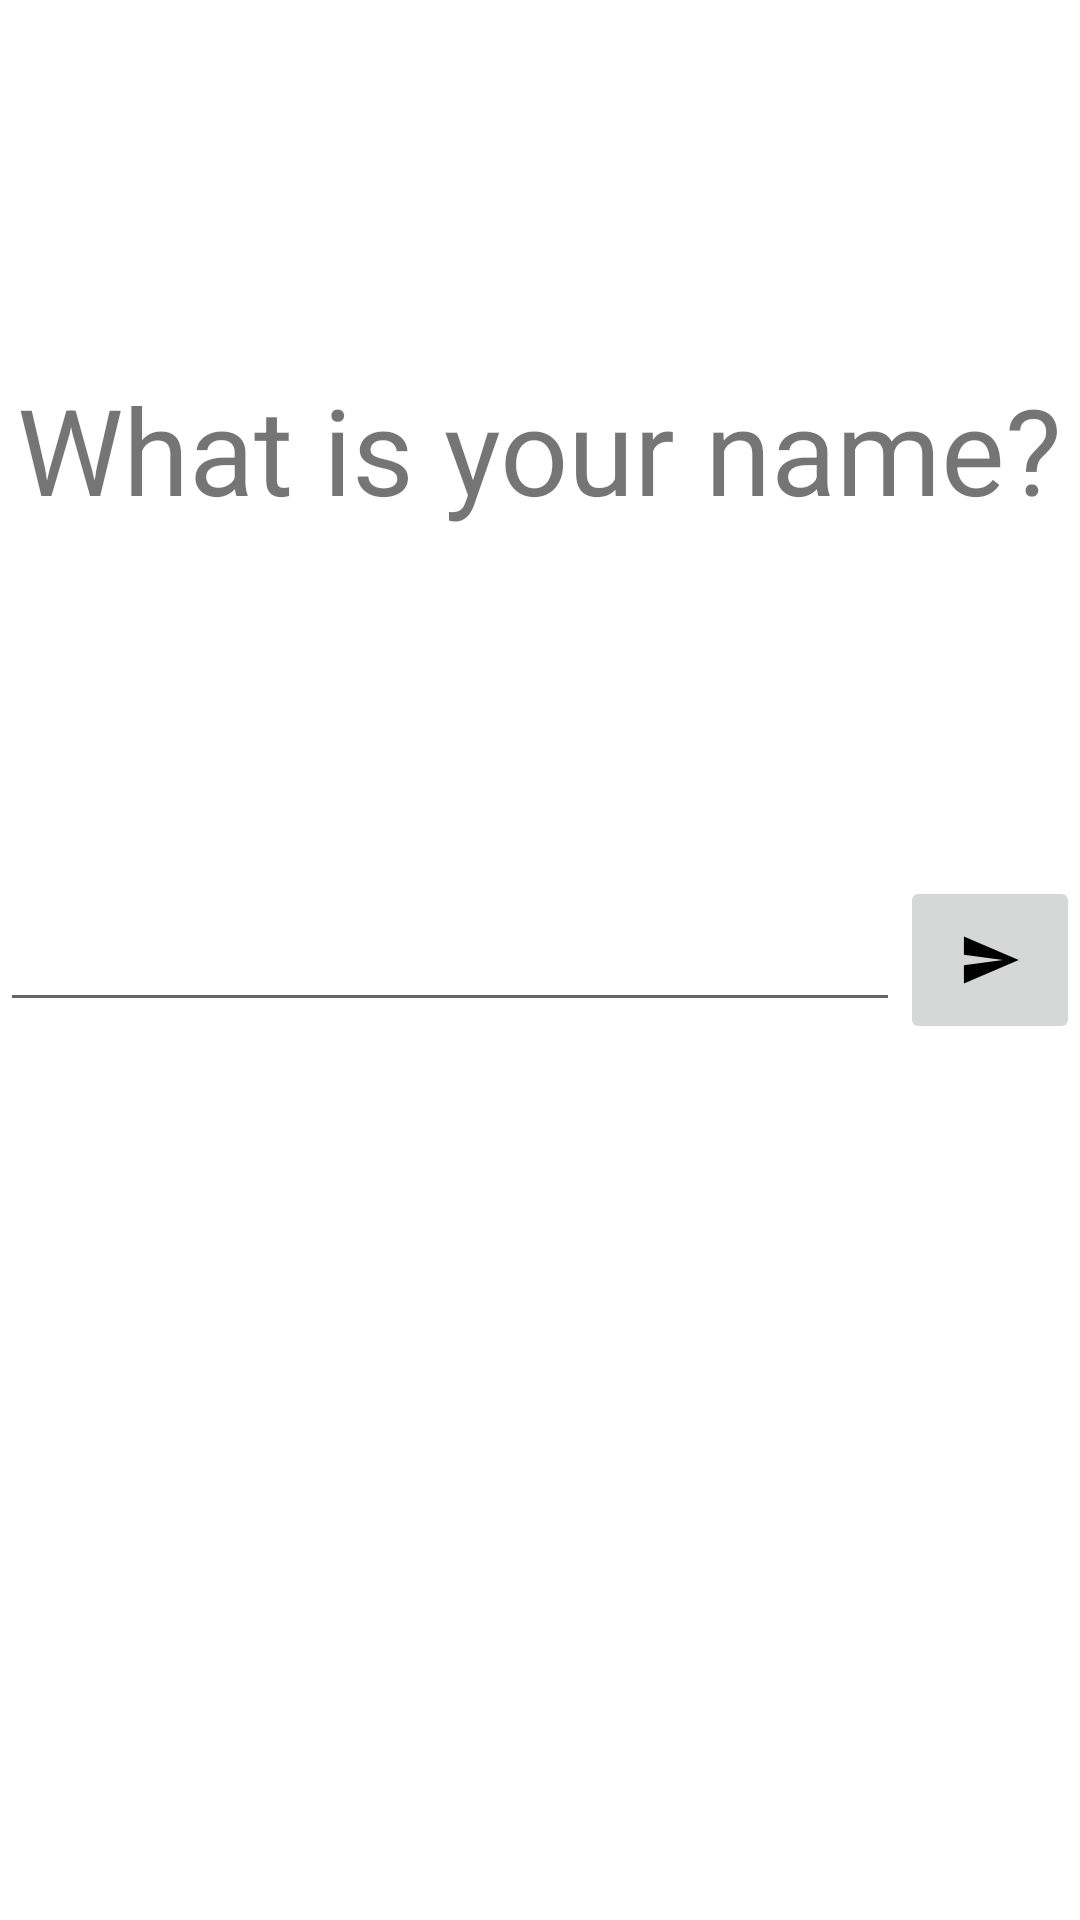

Here is an Android app screen rendered from its layout file. Give the layout XML and the strings, colors and styles it references.
<!-- AndroidManifest.xml: application theme Theme.TrainingFragments -->
<!-- res/layout/fragment_one.xml -->
<?xml version="1.0" encoding="utf-8"?>
<androidx.constraintlayout.widget.ConstraintLayout
    xmlns:android="http://schemas.android.com/apk/res/android"
    xmlns:app="http://schemas.android.com/apk/res-auto"
    xmlns:tools="http://schemas.android.com/tools"
    android:layout_width="match_parent"
    android:layout_height="match_parent"
    tools:context=".FragmentOne">

    <TextView
        android:id="@+id/tvFragmentOne"
        android:layout_width="wrap_content"
        android:layout_height="wrap_content"
        android:text="@string/text_what_your_name"
        android:textSize="40dp"
        app:layout_constraintBottom_toTopOf="@+id/editText"
        app:layout_constraintEnd_toEndOf="parent"
        app:layout_constraintStart_toStartOf="parent"
        app:layout_constraintTop_toTopOf="parent"/>

    <EditText
        android:id="@+id/editText"
        android:layout_width="0dp"
        android:layout_height="wrap_content"
        app:layout_constraintBottom_toBottomOf="parent"
        app:layout_constraintEnd_toEndOf="parent"
        app:layout_constraintHorizontal_bias="0.0"
        app:layout_constraintStart_toStartOf="parent"
        app:layout_constraintTop_toTopOf="parent"
        app:flow_firstVerticalBias="0.53"
        app:layout_constraintEnd_toStartOf="@+id/imgButton" />

    <ImageButton
        android:id="@+id/imgButton"
        android:layout_width="wrap_content"
        android:layout_height="wrap_content"
        android:src="@drawable/baseline_send_black_36"
        app:layout_constraintBottom_toBottomOf="@+id/editText"
        app:layout_constraintEnd_toEndOf="parent"
        app:layout_constraintHorizontal_bias="0.0"
        app:layout_constraintStart_toEndOf="@+id/editText"
        app:layout_constraintTop_toTopOf="@+id/editText" />
</androidx.constraintlayout.widget.ConstraintLayout>
<!-- resources referenced by this layout -->
<resources>
  <!-- drawable baseline_send_black_36 (drawable) -->
  <vector xmlns:android="http://schemas.android.com/apk/res/android"
      android:width="36dp"
      android:height="36dp"
      android:viewportWidth="108"
      android:viewportHeight="108"
      android:tint="#000000"
      android:autoMirrored="true">
    <group android:scaleX="2.61"
        android:scaleY="2.61"
        android:translateX="22.68"
        android:translateY="22.68">
      <path
          android:fillColor="@android:color/white"
          android:pathData="M2.01,21L23,12 2.01,3 2,10l15,2 -15,2z"/>
    </group>
  </vector>
  <string name="text_what_your_name">What is your name?</string>
  <style name="Theme.TrainingFragments" parent="Theme.MaterialComponents.DayNight.DarkActionBar">
          
          <item name="colorPrimary">@color/purple_500</item>
          <item name="colorPrimaryVariant">@color/purple_700</item>
          <item name="colorOnPrimary">@color/white</item>
          
          <item name="colorSecondary">@color/teal_200</item>
          <item name="colorSecondaryVariant">@color/teal_700</item>
          <item name="colorOnSecondary">@color/black</item>
          
          <item name="android:statusBarColor" tools:targetApi="l">?attr/colorPrimaryVariant</item>
          
      </style>
  <!-- not gathered from this repository: default colours our renderer supplied (Android Studio template values) -->
  <color name="purple_500">#FF6200EE</color>
  <color name="purple_700">#FF3700B3</color>
  <color name="teal_200">#FF03DAC5</color>
  <color name="teal_700">#FF018786</color>
  <color name="black">#FF000000</color>
  <color name="white">#FFFFFFFF</color>
</resources>
